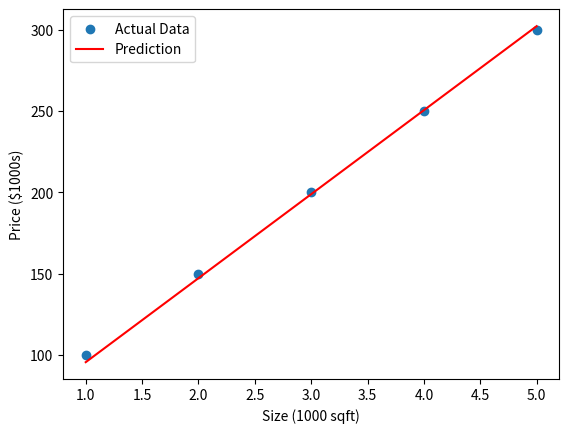

Write the Python code that produced this figure.
import numpy as np
import matplotlib.pyplot as plt

# Data
x = np.array([1.0, 2.0, 3.0, 4.0, 5.0])  # House size in 1000 sqft
y = np.array([100, 150, 200, 250, 300])  # Price in $1000s

# Cost function
def compute_cost(x, y, w, b):
    m = len(x)
    cost = 0
    for i in range(m):
        f_wb = w * x[i] + b
        cost += (f_wb - y[i]) ** 2
    return cost / (2 * m)

# Gradient function
def compute_gradient(x, y, w, b):
    m = len(x)
    dw = 0
    db = 0
    for i in range(m):
        f_wb = w * x[i] + b
        dw += (f_wb - y[i]) * x[i]
        db += (f_wb - y[i])
    return dw / m, db / m

# Gradient descent
def gradient_descent(x, y, w, b, alpha, num_iters):
    for i in range(num_iters):
        dw, db = compute_gradient(x, y, w, b)
        w -= alpha * dw
        b -= alpha * db
        if i % 100 == 0:
            cost = compute_cost(x, y, w, b)
            print(f"Iteration {i}: Cost={cost:.2f}, w={w:.2f}, b={b:.2f}")
    return w, b

# Prediction function
def predict(x, w, b):
    return w * x + b

# Run model
w_final, b_final = gradient_descent(x, y, w=0, b=0, alpha=0.01, num_iters=1000)
print(f"Final Model: y = {w_final:.2f}x + {b_final:.2f}")
price = predict(6, w_final, b_final)
print(f"Predicted price for 6k sqft: ${price:.2f}k")

# Plot
plt.scatter(x, y, label='Actual Data')
plt.plot(x, predict(x, w_final, b_final), color='red', label='Prediction')
plt.xlabel("Size (1000 sqft)")
plt.ylabel("Price ($1000s)")
plt.legend()
plt.show()
